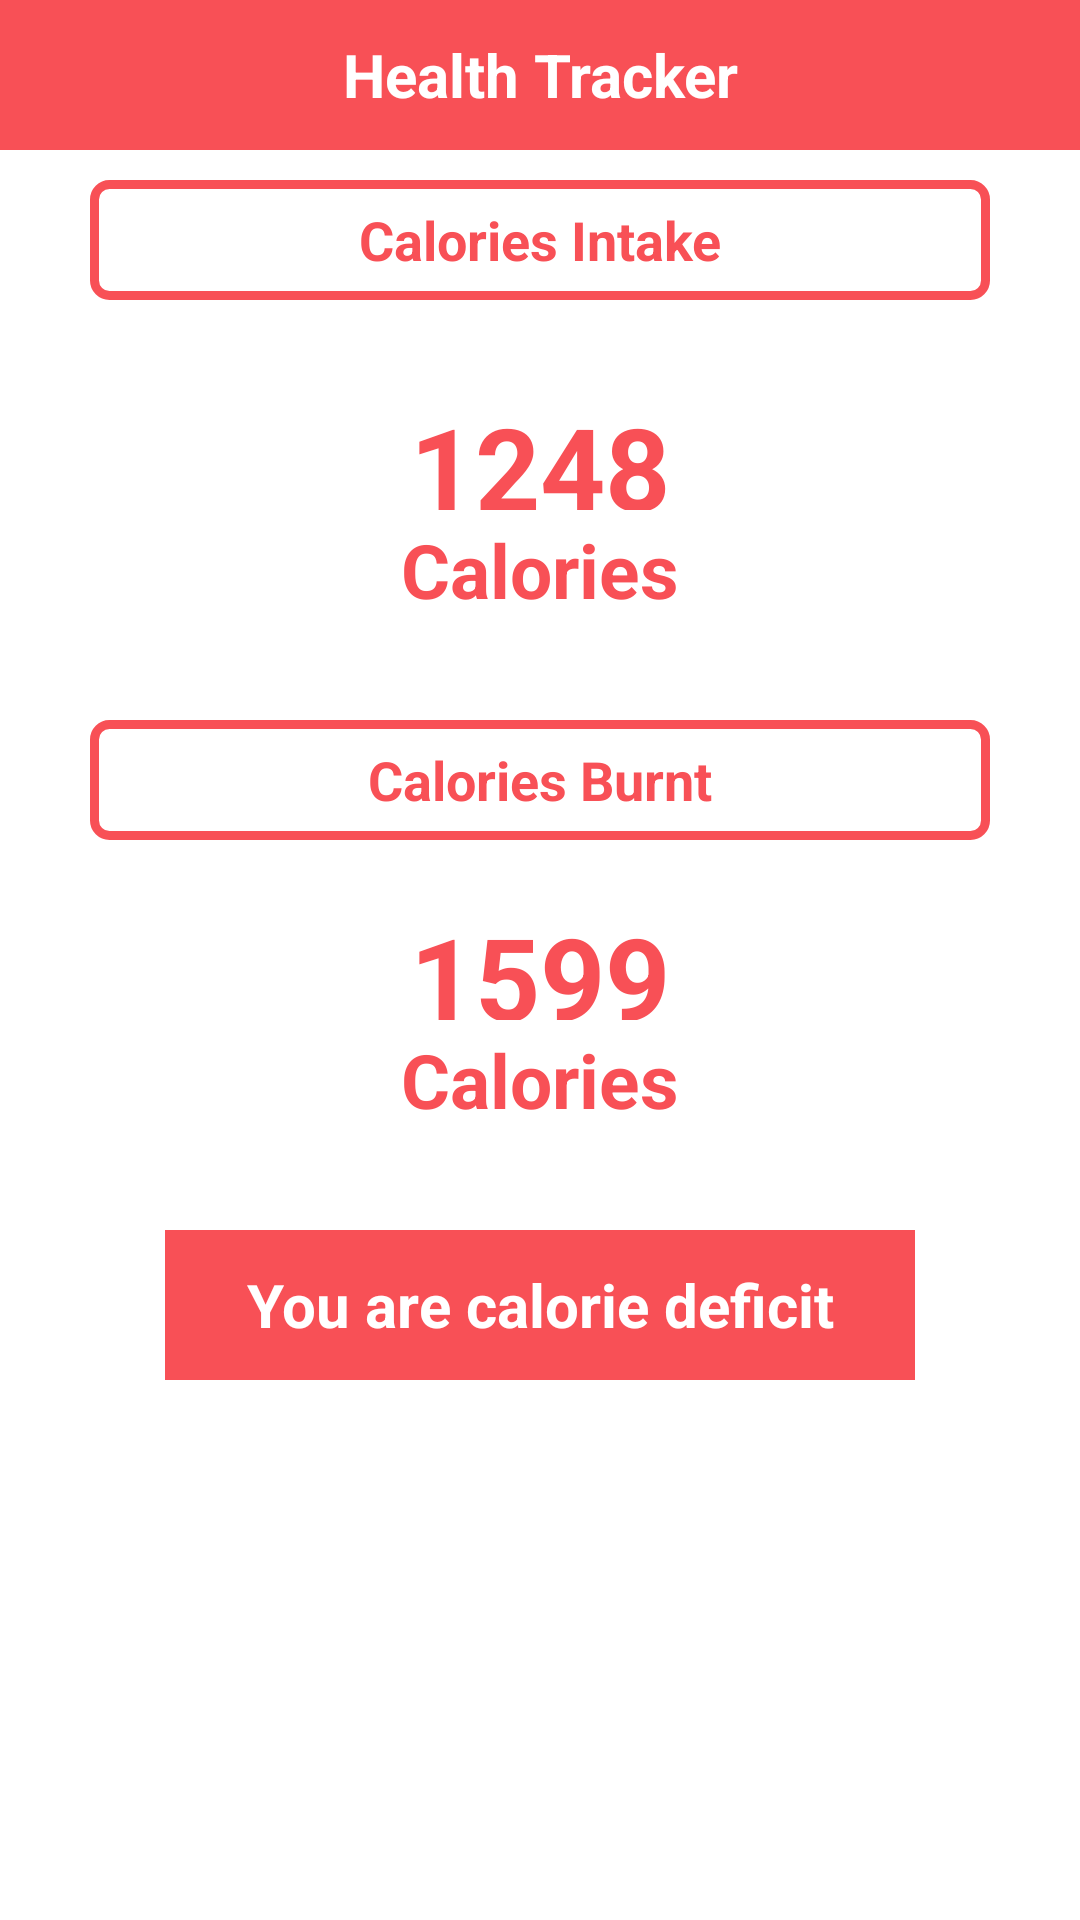

The Android layout XML behind this screen, and the referenced resources:
<!-- AndroidManifest.xml: application theme Theme.SmartNutrition -->
<!-- res/layout/activity_health_tracker.xml -->
<?xml version="1.0" encoding="utf-8"?>
<LinearLayout xmlns:android="http://schemas.android.com/apk/res/android"
    xmlns:app="http://schemas.android.com/apk/res-auto"
    xmlns:tools="http://schemas.android.com/tools"
    android:layout_width="match_parent"
    android:layout_height="match_parent"
    android:orientation="vertical"
    tools:context=".MainActivity">


    <TextView
        android:id="@+id/textView2"
        android:layout_width="match_parent"
        android:layout_height="50dp"
        android:background="@color/themeColor"
        android:gravity="center"
        android:text="Health Tracker"
        android:textColor="@color/white"
        android:textSize="20dp"
        android:textStyle="bold" />

    <TextView
        android:layout_width="300dp"
        android:layout_height="40dp"
        android:layout_gravity="center"
        android:layout_margin="10dp"
        android:background="@drawable/box"
        android:gravity="center"
        android:text="Calories Intake"
        android:textColor="@color/themeColor"
        android:textSize="18dp"
        android:textStyle="bold" />

    <TextView
        android:layout_width="300dp"
        android:layout_height="40dp"
        android:layout_gravity="center"
        android:gravity="center"
        android:text="1248"
        android:textColor="@color/themeColor"
        android:layout_marginTop="20dp"
        android:textSize="38dp"
        android:textStyle="bold" />

    <TextView
        android:layout_width="300dp"
        android:layout_height="40dp"
        android:layout_gravity="center"
        android:gravity="center"
        android:text="Calories"
        android:textColor="@color/themeColor"
        android:textSize="25dp"
        android:textStyle="bold" />

    <TextView
        android:layout_width="300dp"
        android:layout_height="40dp"
        android:layout_gravity="center"
        android:layout_marginTop="30dp"
        android:background="@drawable/box"
        android:gravity="center"
        android:text="Calories Burnt"
        android:textColor="@color/themeColor"
        android:textSize="18dp"
        android:textStyle="bold" />

    <TextView
        android:layout_width="300dp"
        android:layout_height="40dp"
        android:layout_gravity="center"
        android:gravity="center"
        android:text="1599"
        android:layout_marginTop="20dp"
        android:textColor="@color/themeColor"
        android:textSize="38dp"
        android:textStyle="bold" />

    <TextView
        android:layout_width="300dp"
        android:layout_height="40dp"
        android:layout_gravity="center"
        android:gravity="center"
        android:text="Calories"
        android:textColor="@color/themeColor"
        android:textSize="25dp"
        android:textStyle="bold" />

    <TextView
        android:layout_width="250dp"
        android:layout_height="50dp"
        android:background="@color/themeColor"
        android:gravity="center"
        android:layout_gravity="center"
        android:text="You are calorie deficit"
        android:layout_marginTop="30dp"
        android:textColor="@color/white"
        android:textSize="20dp"
        android:textStyle="bold" />
   </LinearLayout>
<!-- resources referenced by this layout -->
<resources>
  <color name="themeColor">#F85056</color>
  <color name="white">#FFFFFFFF</color>
  <!-- drawable box (drawable) -->
  <?xml version="1.0" encoding="UTF-8"?>
  <shape xmlns:android="http://schemas.android.com/apk/res/android" android:id="@+id/listview_background_shape">
      <stroke android:width="3dp" android:color="@color/themeColor" />
      <padding android:left="2dp"
          android:top="2dp"
          android:right="2dp"
          android:bottom="2dp" />
      <corners android:radius="5dp" />
      <solid android:color="#ffffffff" />
  </shape>
  <style name="Theme.SmartNutrition" parent="Theme.MaterialComponents.DayNight.DarkActionBar">
          
          <item name="colorPrimary">@color/themeColor</item>
          <item name="colorPrimaryVariant">@color/red_700</item>
          <item name="colorOnPrimary">@color/white</item>
          
          <item name="colorSecondary">@color/teal_200</item>
          <item name="colorSecondaryVariant">@color/teal_700</item>
          <item name="colorOnSecondary">@color/black</item>
          
          <item name="android:statusBarColor" tools:targetApi="l">?attr/colorPrimaryVariant</item>
          
      </style>
  <color name="red_700">#bf0c2d</color>
  <color name="teal_200">#FF03DAC5</color>
  <color name="teal_700">#FF018786</color>
  <color name="black">#FF000000</color>
</resources>
